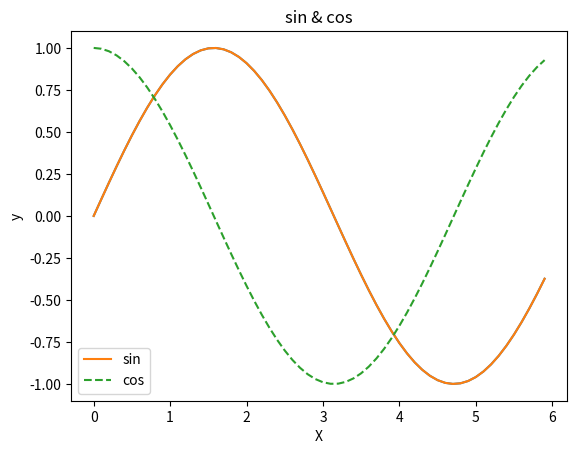

This figure's Python source:
import numpy as np
import matplotlib.pyplot as plt

x = np.arange(0, 6, 0.1)#0~6까지 0.1 간격으로 생성
print(x)
"""
[ 0.   0.1  0.2  0.3  0.4  0.5  0.6  0.7  0.8  0.9  1.   1.1  1.2  1.3  1.4
  1.5  1.6  1.7  1.8  1.9  2.   2.1  2.2  2.3  2.4  2.5  2.6  2.7  2.8  2.9
  3.   3.1  3.2  3.3  3.4  3.5  3.6  3.7  3.8  3.9  4.   4.1  4.2  4.3  4.4
  4.5  4.6  4.7  4.8  4.9  5.   5.1  5.2  5.3  5.4  5.5  5.6  5.7  5.8  5.9]
"""
y1 = np.sin(x)

plt.plot(x, y1)#그래프 생성
plt.show()#그래프 출력

y2 = np.cos(x)
plt.plot(x, y1, label="sin")
plt.plot(x, y2, linestyle="--", label="cos")#점선으로 그리기
plt.xlabel("X")
plt.ylabel("y")
plt.title('sin & cos')#제목 표시
plt.legend()#legend 표시
plt.show()